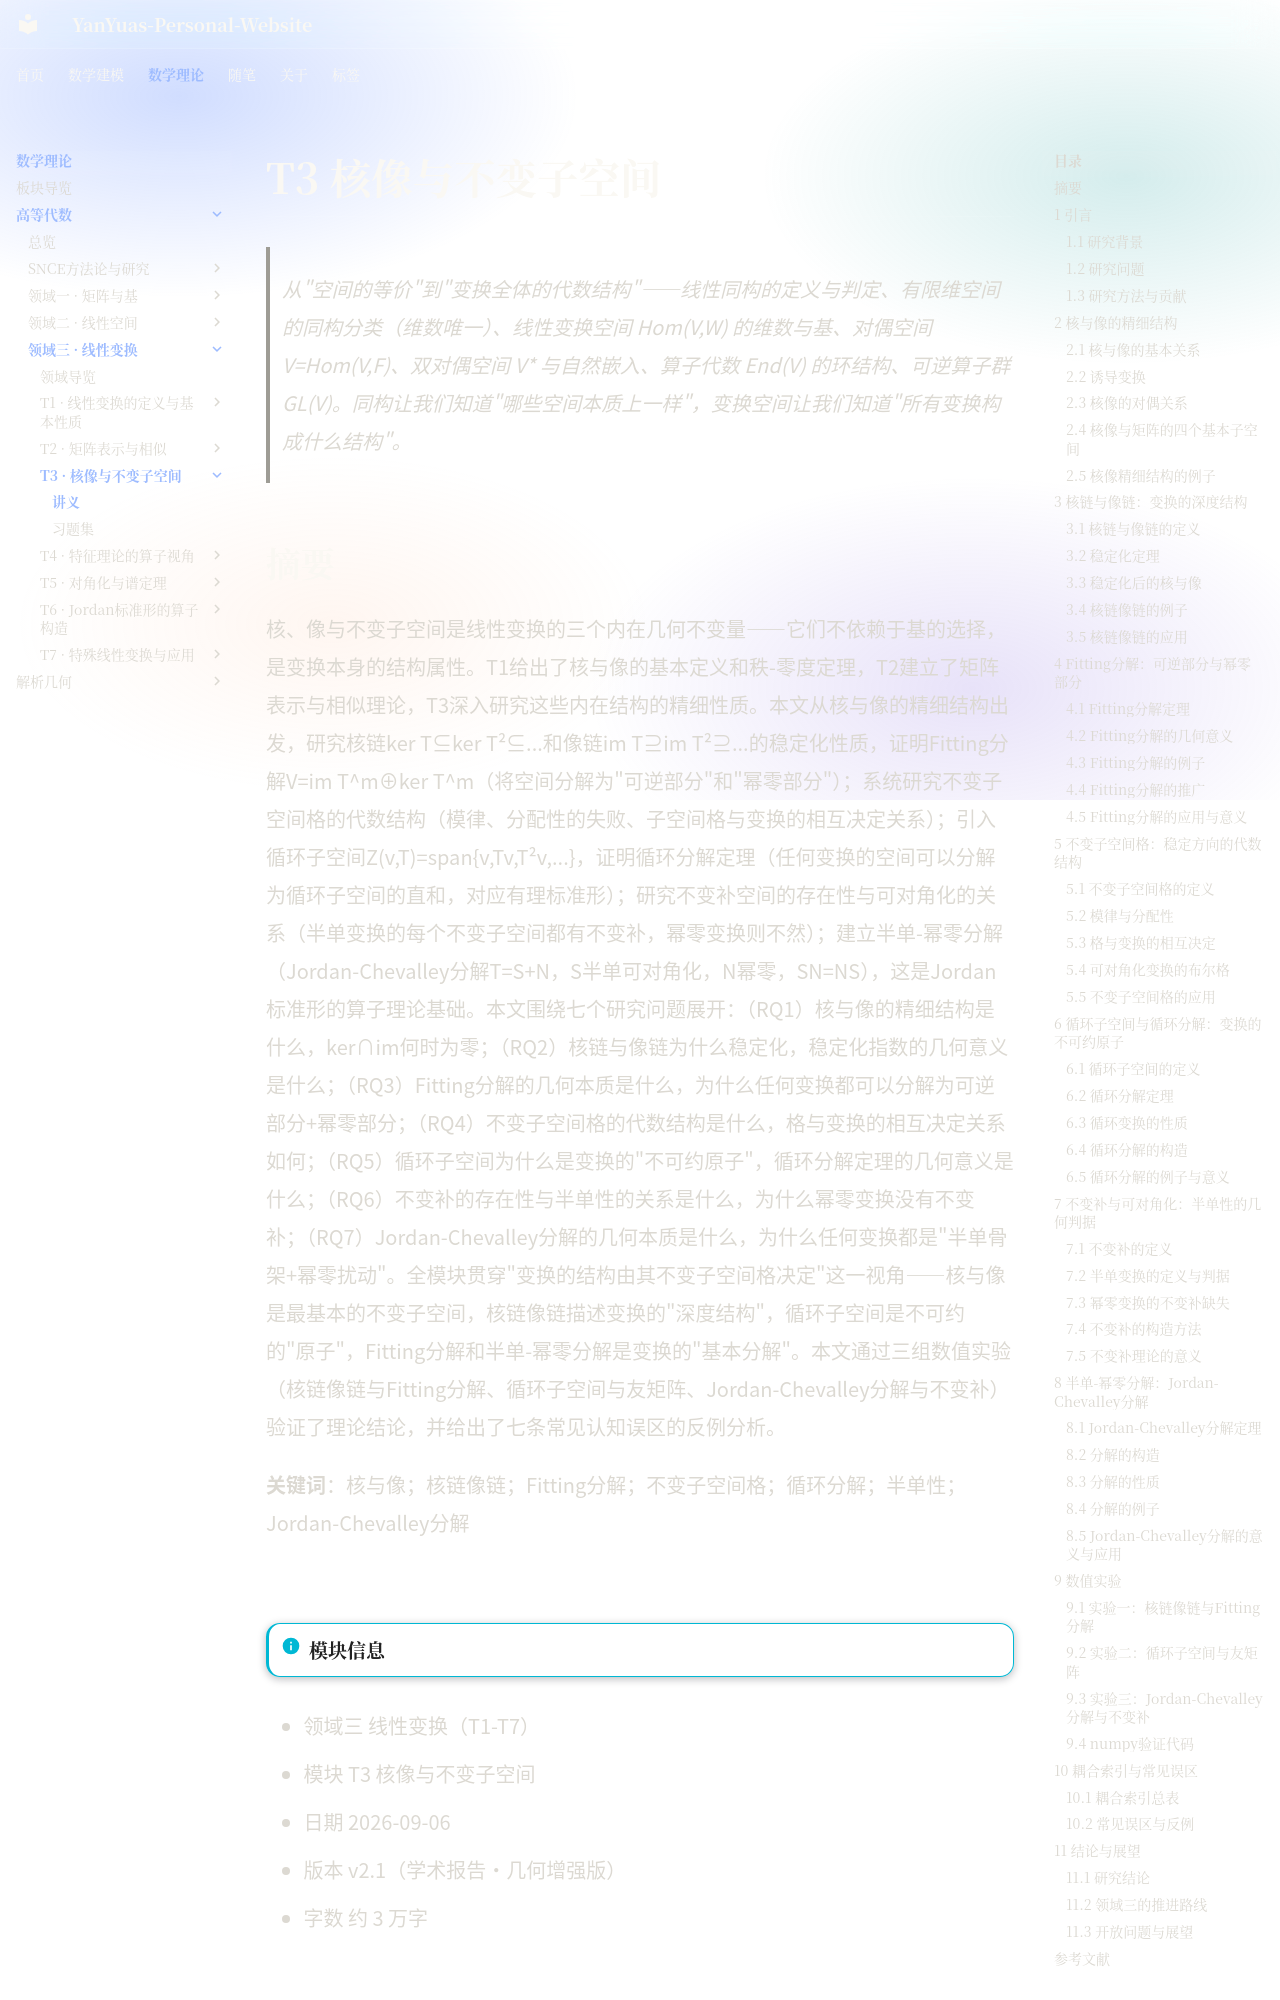

repository: YanYuas/YanYu-Site · page: maththeory/advanced-algebra/linear-transform/T3-核像与不变子空间/讲义/index.html · generator: mkdocs

# T3 核像与不变子空间

> 从"空间的等价"到"变换全体的代数结构"——线性同构的定义与判定、有限维空间的同构分类（维数唯一）、线性变换空间 Hom(V,W) 的维数与基、对偶空间 V*=Hom(V,F)、双对偶空间 V** 与自然嵌入、算子代数 End(V) 的环结构、可逆算子群 GL(V)。同构让我们知道"哪些空间本质上一样"，变换空间让我们知道"所有变换构成什么结构"。

## 摘要

核、像与不变子空间是线性变换的三个内在几何不变量——它们不依赖于基的选择，是变换本身的结构属性。T1给出了核与像的基本定义和秩-零度定理，T2建立了矩阵表示与相似理论，T3深入研究这些内在结构的精细性质。本文从核与像的精细结构出发，研究核链ker T⊆ker T²⊆...和像链im T⊇im T²⊇...的稳定化性质，证明Fitting分解V=im T^m⊕ker T^m（将空间分解为"可逆部分"和"幂零部分"）；系统研究不变子空间格的代数结构（模律、分配性的失败、子空间格与变换的相互决定关系）；引入循环子空间Z(v,T)=span{v,Tv,T²v,...}，证明循环分解定理（任何变换的空间可以分解为循环子空间的直和，对应有理标准形）；研究不变补空间的存在性与可对角化的关系（半单变换的每个不变子空间都有不变补，幂零变换则不然）；建立半单-幂零分解（Jordan-Chevalley分解T=S+N，S半单可对角化，N幂零，SN=NS），这是Jordan标准形的算子理论基础。本文围绕七个研究问题展开：（RQ1）核与像的精细结构是什么，ker∩im何时为零；（RQ2）核链与像链为什么稳定化，稳定化指数的几何意义是什么；（RQ3）Fitting分解的几何本质是什么，为什么任何变换都可以分解为可逆部分+幂零部分；（RQ4）不变子空间格的代数结构是什么，格与变换的相互决定关系如何；（RQ5）循环子空间为什么是变换的"不可约原子"，循环分解定理的几何意义是什么；（RQ6）不变补的存在性与半单性的关系是什么，为什么幂零变换没有不变补；（RQ7）Jordan-Chevalley分解的几何本质是什么，为什么任何变换都是"半单骨架+幂零扰动"。全模块贯穿"变换的结构由其不变子空间格决定"这一视角——核与像是最基本的不变子空间，核链像链描述变换的"深度结构"，循环子空间是不可约的"原子"，Fitting分解和半单-幂零分解是变换的"基本分解"。本文通过三组数值实验（核链像链与Fitting分解、循环子空间与友矩阵、Jordan-Chevalley分解与不变补）验证了理论结论，并给出了七条常见认知误区的反例分析。

**关键词**：核与像；核链像链；Fitting分解；不变子空间格；循环分解；半单性；Jordan-Chevalley分解

---

!!! info "模块信息"
- 领域三 线性变换（T1-T7）
- 模块 T3 核像与不变子空间
- 日期 2026-09-06
- 版本 v2.1（学术报告·几何增强版）
- 字数 约 3 万字

---

## 1 引言
